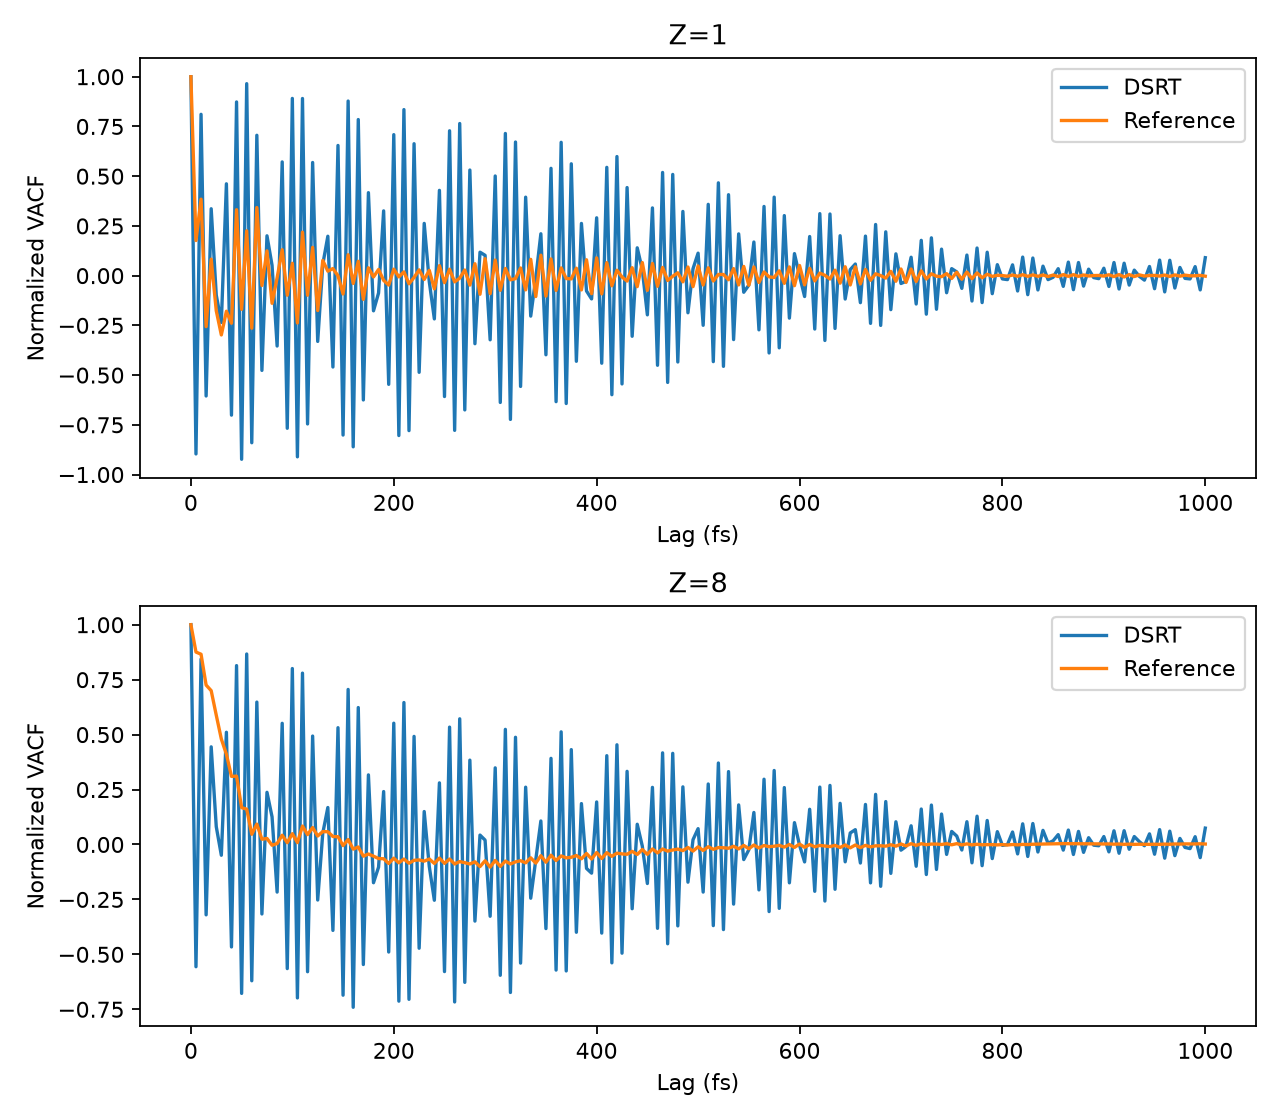

The table this chart was drawn from, first rows:
element, lag_fs, model, reference
1, 0.0, 1.0, 1.0
1, 5.0, -0.8964, 0.1764
1, 10.0, 0.8109, 0.3845
1, 15.0, -0.605, -0.2564
1, 20.0, 0.3362, 0.0828
1, 25.0, -0.09783, -0.1764
1, 30.0, -0.2355, -0.2982
1, 35.0, 0.4615, -0.1789
1, 40.0, -0.7013, -0.2395
1, 45.0, 0.8731, 0.3313
1, 50.0, -0.9232, -0.1694
1, 55.0, 0.965, 0.2251
1, 60.0, -0.8401, -0.2643
1, 65.0, 0.7056, 0.3422
1, 70.0, -0.4763, -0.04952
1, 75.0, 0.2003, 0.1245
1, 80.0, 0.05182, -0.1392
1, 85.0, -0.3538, -0.01055
1, 90.0, 0.5716, 0.1304
1, 95.0, -0.7673, -0.09854
1, 100.0, 0.8909, 0.06215
1, 105.0, -0.9109, -0.2382
1, 110.0, 0.8905, 0.2186
1, 115.0, -0.7456, -0.09857
1, 120.0, 0.5687, 0.1423
1, 125.0, -0.3306, -0.1755
1, 130.0, 0.05644, 0.07655
1, 135.0, 0.1982, 0.0224
1, 140.0, -0.4593, 0.03578
1, 145.0, 0.6544, -0.0007204
1, 150.0, -0.8015, -0.09238
1, 155.0, 0.8777, 0.105
1, 160.0, -0.8606, -0.03936
1, 165.0, 0.7847, 0.07203
1, 170.0, -0.625, -0.1193
1, 175.0, 0.417, 0.03946
1, 180.0, -0.1769, -0.006768
1, 185.0, -0.08734, 0.03108
1, 190.0, 0.3255, -0.02377
1, 195.0, -0.5465, -0.04738
1, 200.0, 0.7087, 0.03266
1, 205.0, -0.8038, -0.006213
1, 210.0, 0.8347, 0.0189
1, 215.0, -0.7791, -0.04108
1, 220.0, 0.6631, -0.009118
1, 225.0, -0.486, 0.0291
1, 230.0, 0.2625, -0.01949
1, 235.0, -0.03049, 0.02656
1, 240.0, -0.2176, -0.06655
1, 245.0, 0.4286, 0.05034
1, 250.0, -0.6078, -0.03523
1, 255.0, 0.7282, 0.03211
1, 260.0, -0.7778, -0.03128
1, 265.0, 0.7647, -0.01274
1, 270.0, -0.6751, 0.02816
1, 275.0, 0.5308, -0.04751
1, 280.0, -0.3422, 0.05989
1, 285.0, 0.1179, -0.09371
1, 290.0, 0.1022, 0.08527
1, 295.0, -0.3226, -0.09088
... 342 more rows
